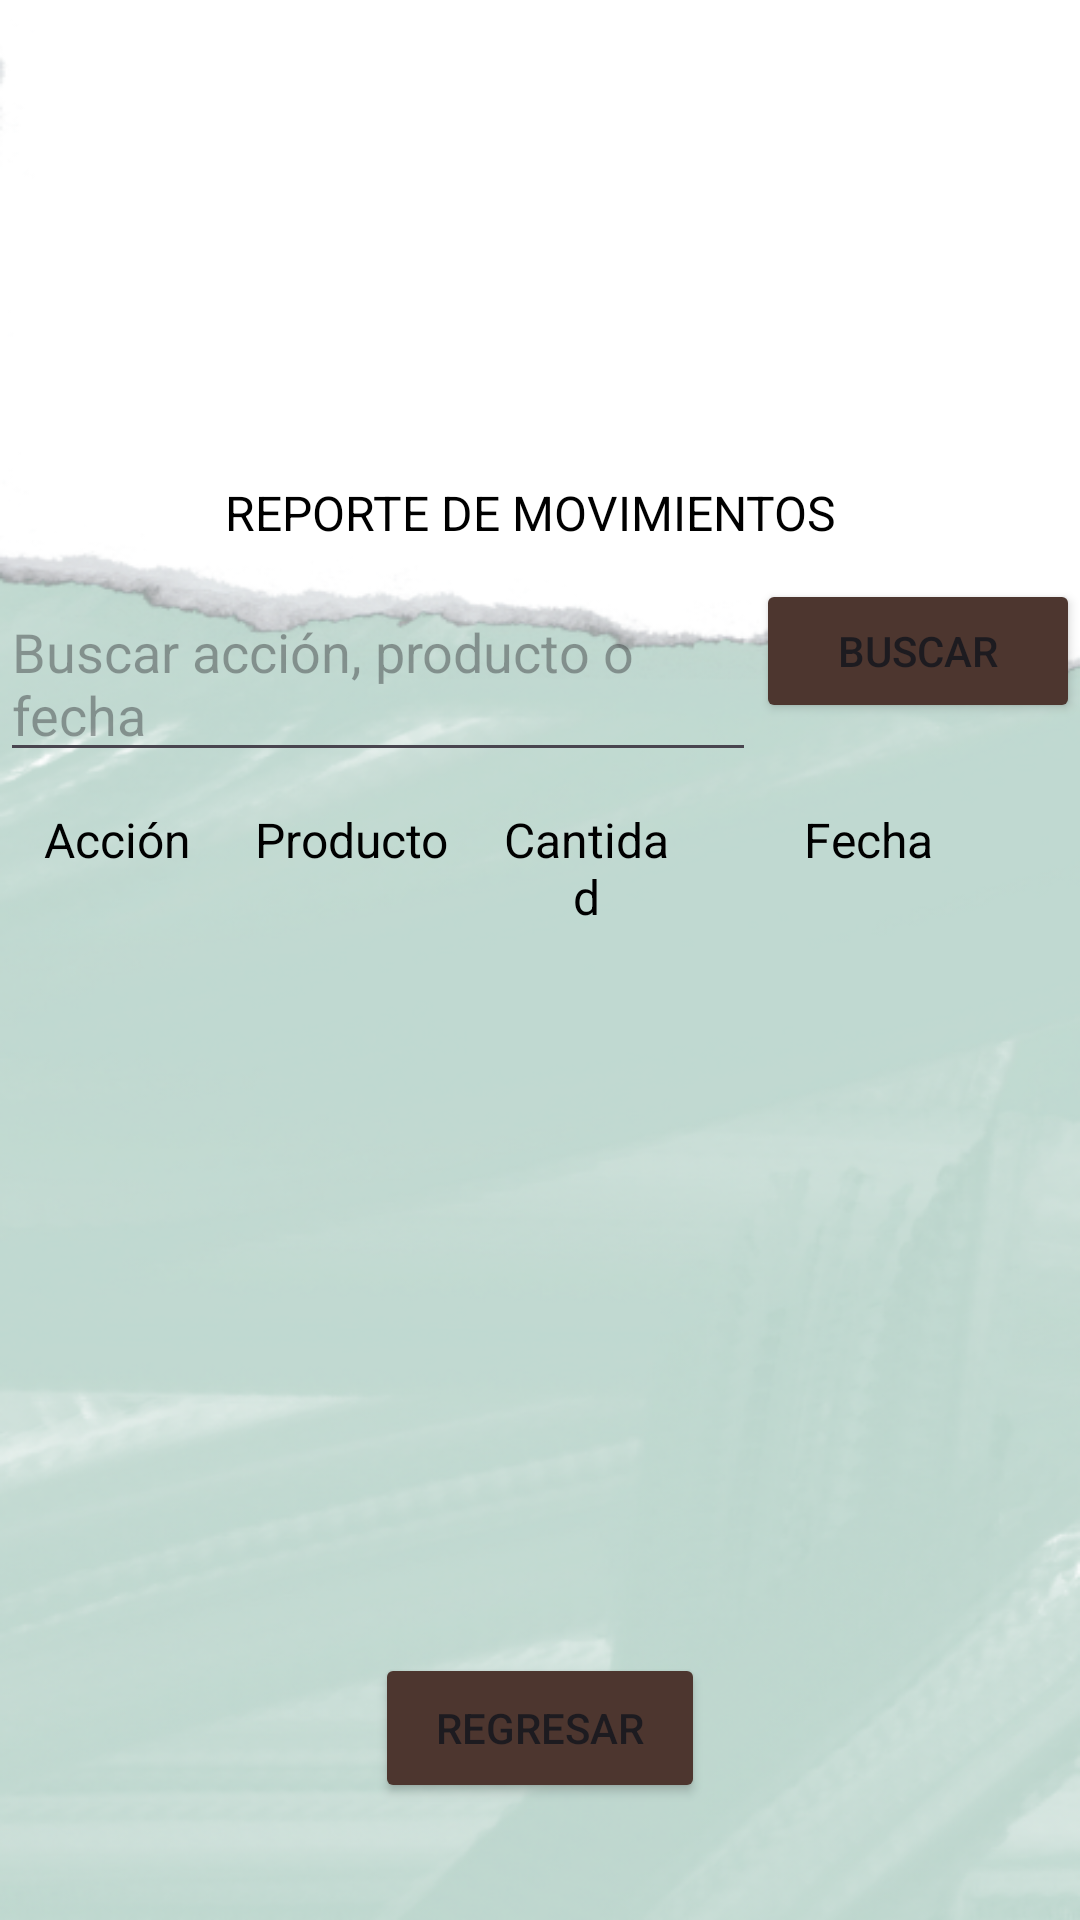

This screen was rendered from an Android layout file. Write that file and the resources it references.
<!-- AndroidManifest.xml: application theme Theme.AlmaSoft -->
<!-- res/layout/activity_product_report.xml -->
<?xml version="1.0" encoding="utf-8"?>
<androidx.constraintlayout.widget.ConstraintLayout xmlns:android="http://schemas.android.com/apk/res/android"
    xmlns:app="http://schemas.android.com/apk/res-auto"
    xmlns:tools="http://schemas.android.com/tools"
    android:layout_width="match_parent"
    android:layout_height="match_parent"
    android:background="@drawable/fondo2"
    tools:context=".view.ProductRecordActivity">

  <ImageView
      android:id="@+id/imageView"
      android:layout_width="170dp"
      android:layout_height="130dp"
      android:layout_marginTop="16dp"
      app:layout_constraintEnd_toEndOf="parent"
      app:layout_constraintHorizontal_bias="0.585"
      app:layout_constraintStart_toStartOf="parent"
      app:layout_constraintTop_toTopOf="parent"
      app:srcCompat="@drawable/report" />

  <TextView
      android:id="@+id/textViewProducto"
      android:layout_width="210dp"
      android:layout_height="25dp"
      android:layout_marginTop="160dp"
      android:layout_marginBottom="30dp"
      android:text="@string/title_movement"
      android:textColor="@android:color/black"
      android:textSize="16sp"
      app:layout_constraintBottom_toTopOf="@+id/etSearch"
      app:layout_constraintEnd_toEndOf="parent"
      app:layout_constraintHorizontal_bias="0.501"
      app:layout_constraintStart_toStartOf="parent"
      app:layout_constraintTop_toTopOf="parent" />

  <EditText
      android:id="@+id/etSearch"
      android:layout_width="0dp"
      android:layout_height="wrap_content"
      android:layout_marginTop="10dp"
      android:hint="Buscar acción, producto o fecha"
      app:layout_constraintEnd_toStartOf="@+id/btnSearch"
      app:layout_constraintStart_toStartOf="parent"
      app:layout_constraintTop_toBottomOf="@+id/textViewProducto"
      app:layout_constraintWidth_default="percent"
      app:layout_constraintWidth_percent="0.7"
      tools:ignore="Autofill,TextFields" />

  <Button
      android:id="@+id/btnSearch"
      android:layout_width="0dp"
      android:layout_height="wrap_content"
      android:layout_marginTop="8dp"
      android:text="Buscar"
      android:backgroundTint="@color/MarronOscuro"
      app:layout_constraintEnd_toEndOf="parent"
      app:layout_constraintStart_toEndOf="@+id/etSearch"
      app:layout_constraintTop_toBottomOf="@+id/textViewProducto"
      app:layout_constraintWidth_default="percent"
      app:layout_constraintWidth_percent="0.3"
      tools:ignore="ButtonStyle" />

  <LinearLayout
      android:id="@+id/columnHeader"
      android:layout_width="match_parent"
      android:layout_height="wrap_content"
      android:orientation="horizontal"
      android:padding="8dp"
      android:layout_marginTop="20dp"
      app:layout_constraintBottom_toTopOf="@+id/recycler_view"
      app:layout_constraintEnd_toEndOf="parent"
      app:layout_constraintStart_toStartOf="parent"
      app:layout_constraintTop_toBottomOf="@+id/btnSearch">

    <TextView
        android:id="@+id/headerAction"
        android:layout_width="0dp"
        android:layout_height="wrap_content"
        android:layout_weight="1"
        android:text="Acción"
        android:textColor="@android:color/black"
        android:textSize="16sp"
        android:gravity="center" />

    <TextView
        android:id="@+id/headerProduct"
        android:layout_width="0dp"
        android:layout_height="wrap_content"
        android:layout_weight="1.5"
        android:text="Producto"
        android:textColor="@android:color/black"
        android:textSize="16sp"
        android:gravity="center" />

    <TextView
        android:id="@+id/headerQuantity"
        android:layout_width="0dp"
        android:layout_height="wrap_content"
        android:layout_weight="1"
        android:text="Cantidad"
        android:textColor="@android:color/black"
        android:textSize="16sp"
        android:gravity="center" />

    <TextView
        android:id="@+id/headerDate"
        android:layout_width="0dp"
        android:layout_height="wrap_content"
        android:layout_weight="2"
        android:text="Fecha"
        android:textColor="@android:color/black"
        android:textSize="16sp"
        android:gravity="center" />
  </LinearLayout>

  <androidx.recyclerview.widget.RecyclerView
      android:id="@+id/recycler_view"
      android:layout_width="match_parent"
      android:layout_height="0dp"
      android:layout_marginStart="8dp"
      android:layout_marginBottom="19dp"
      android:layout_marginTop="2dp"
      android:padding="8dp"
      app:layout_constraintBottom_toTopOf="@+id/btnBack"
      app:layout_constraintEnd_toEndOf="parent"
      app:layout_constraintStart_toStartOf="parent"
      app:layout_constraintTop_toBottomOf="@+id/columnHeader"
      app:layout_constraintVertical_bias="0.7" />

  <Button
      android:id="@+id/btnBack"
      android:layout_width="110dp"
      android:layout_height="50dp"
      android:layout_marginBottom="39dp"
      android:layout_weight="1"
      android:backgroundTint="@color/MarronOscuro"
      android:onClick="enviarHome"
      android:text="@string/Btnregresar"
      app:layout_constraintEnd_toEndOf="parent"
      app:layout_constraintBottom_toBottomOf="parent"
      app:layout_constraintStart_toStartOf="parent"
      app:layout_constraintTop_toBottomOf="@+id/recycler_view"
      tools:ignore="ButtonStyle" />

</androidx.constraintlayout.widget.ConstraintLayout>
<!-- resources referenced by this layout -->
<resources>
  <color name="MarronOscuro">#4D362F</color>
  <!-- drawable fondo2: png bitmap (drawable, 221679 bytes) -->
  <string name="Btnregresar">Regresar</string>
  <string name="title_movement">REPORTE DE MOVIMIENTOS</string>
  <style name="Theme.AlmaSoft" parent="Base.Theme.AlmaSoft" />
  <style name="Base.Theme.AlmaSoft" parent="Theme.Material3.DayNight.NoActionBar">
          
          
      </style>
</resources>
